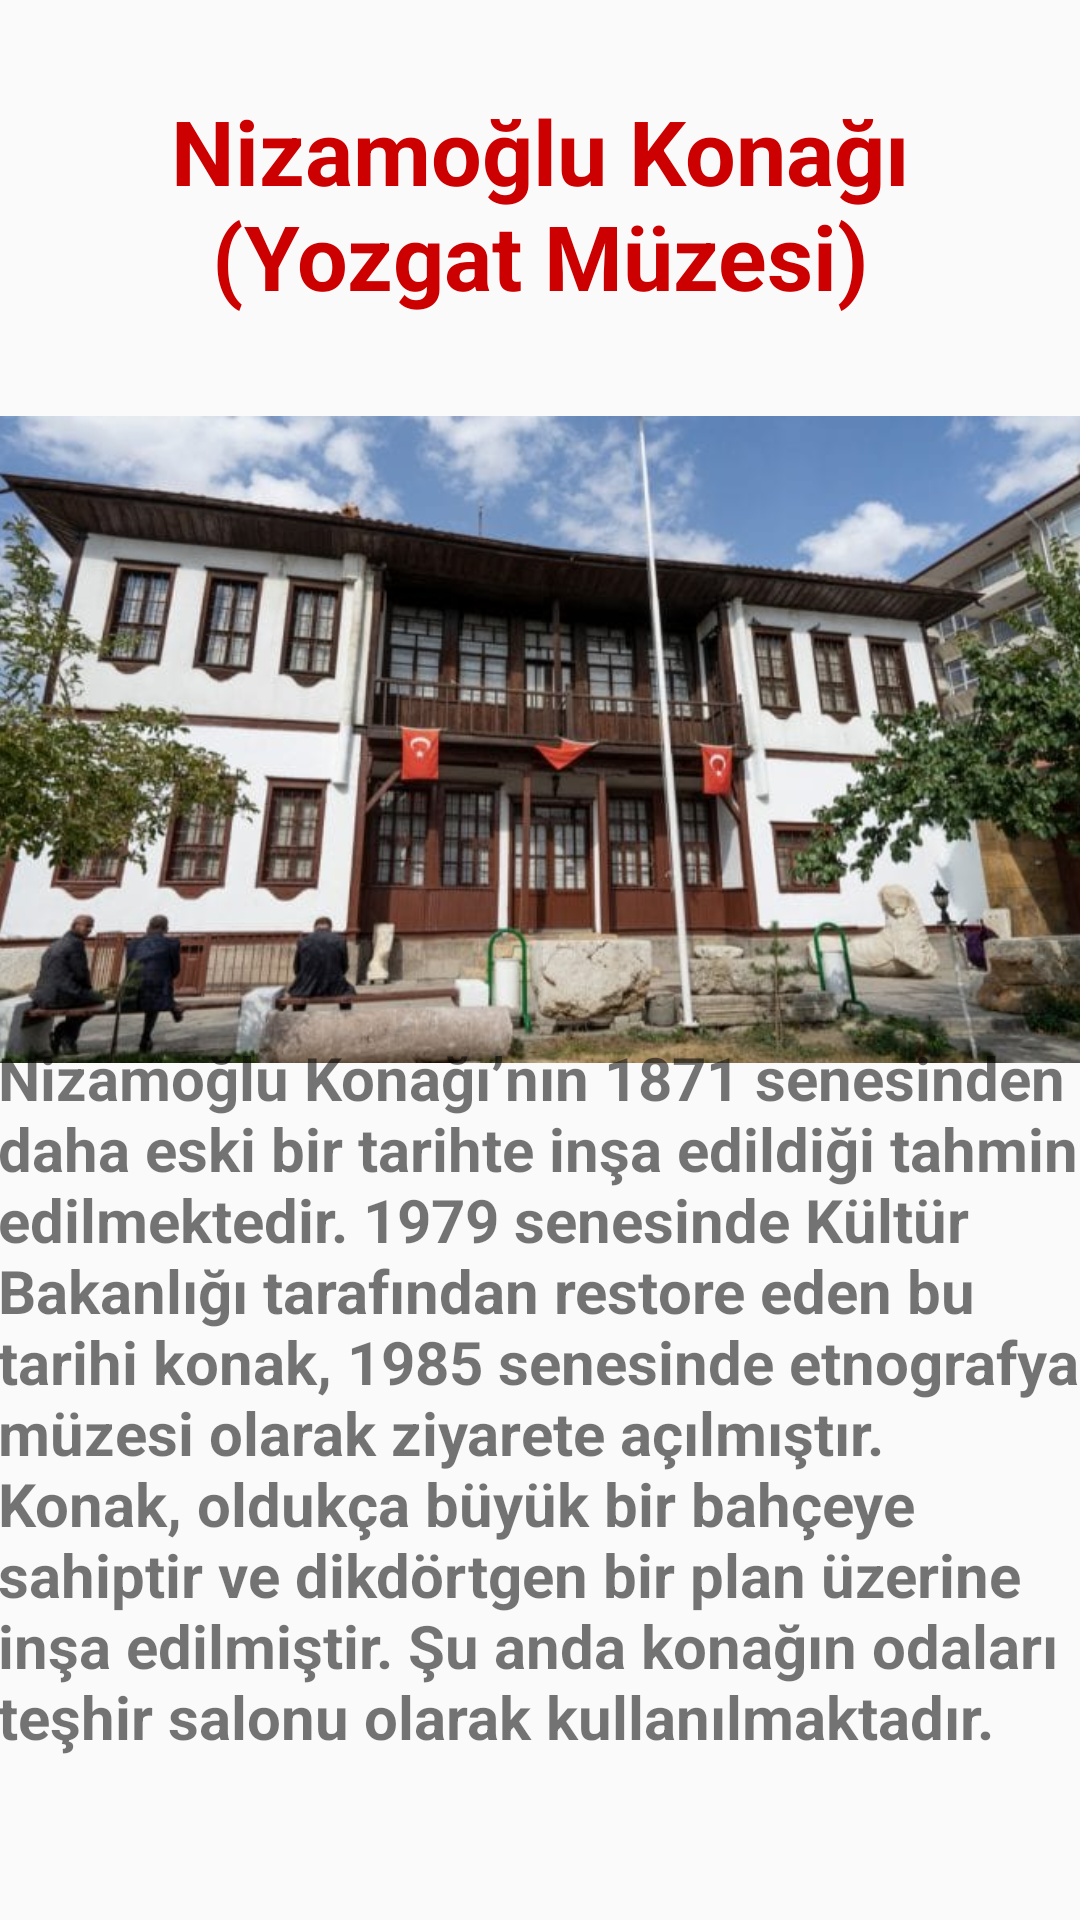

The Android layout XML behind this screen, and the referenced resources:
<!-- AndroidManifest.xml: application theme Theme.Mobil_araSinav_odevi -->
<!-- res/layout/activity_nizamoglu_konagi_muze.xml -->
<?xml version="1.0" encoding="utf-8"?>
<androidx.constraintlayout.widget.ConstraintLayout xmlns:android="http://schemas.android.com/apk/res/android"
    xmlns:app="http://schemas.android.com/apk/res-auto"
    xmlns:tools="http://schemas.android.com/tools"
    android:layout_width="match_parent"
    android:layout_height="match_parent"
    tools:context=".NizamogluKonagi_Muze">

    <TextView
        android:id="@+id/textView11"
        android:layout_width="328dp"
        android:layout_height="79dp"
        android:layout_marginTop="30dp"
        android:text="Nizamoğlu Konağı (Yozgat Müzesi)"
        android:textAlignment="center"
        android:textSize="30dp"
        android:textStyle="bold"
        android:textColor="@android:color/holo_red_dark"
        app:layout_constraintEnd_toEndOf="parent"
        app:layout_constraintStart_toStartOf="parent"
        app:layout_constraintTop_toTopOf="parent" />

    <ImageView
        android:id="@+id/imageView6"
        android:layout_width="413dp"
        android:layout_height="235dp"
        android:layout_marginTop="20dp"
        app:layout_constraintEnd_toEndOf="parent"
        app:layout_constraintStart_toStartOf="parent"
        app:layout_constraintTop_toBottomOf="@+id/textView11"
        app:srcCompat="@drawable/muze" />

    <TextView
        android:id="@+id/textView12"
        android:layout_width="362dp"
        android:layout_height="316dp"
        android:layout_marginStart="22dp"
        android:layout_marginTop="25dp"
        android:layout_marginEnd="22dp"
        android:layout_marginBottom="22dp"
        android:text="Nizamoğlu Konağı’nın 1871 senesinden daha eski bir tarihte inşa edildiği tahmin edilmektedir. 1979 senesinde Kültür Bakanlığı tarafından restore eden bu tarihi konak, 1985 senesinde etnografya müzesi olarak ziyarete açılmıştır.
                                            Konak, oldukça büyük bir bahçeye sahiptir ve dikdörtgen bir plan üzerine inşa edilmiştir. Şu anda konağın odaları teşhir salonu olarak kullanılmaktadır. "
        android:textSize="20dp"
        android:textStyle="bold"
        app:layout_constraintBottom_toBottomOf="parent"
        app:layout_constraintEnd_toEndOf="parent"
        app:layout_constraintStart_toStartOf="parent"
        app:layout_constraintTop_toBottomOf="@+id/imageView6" />
</androidx.constraintlayout.widget.ConstraintLayout>
<!-- resources referenced by this layout -->
<resources>
  <!-- drawable muze: jpg bitmap (drawable, 69951 bytes) -->
  <style name="Theme.Mobil_araSinav_odevi" parent="Base.Theme.Mobil_araSinav_odevi" />
  <style name="Base.Theme.Mobil_araSinav_odevi" parent="Theme.AppCompat.Light.DarkActionBar">
          
          
      </style>
</resources>
